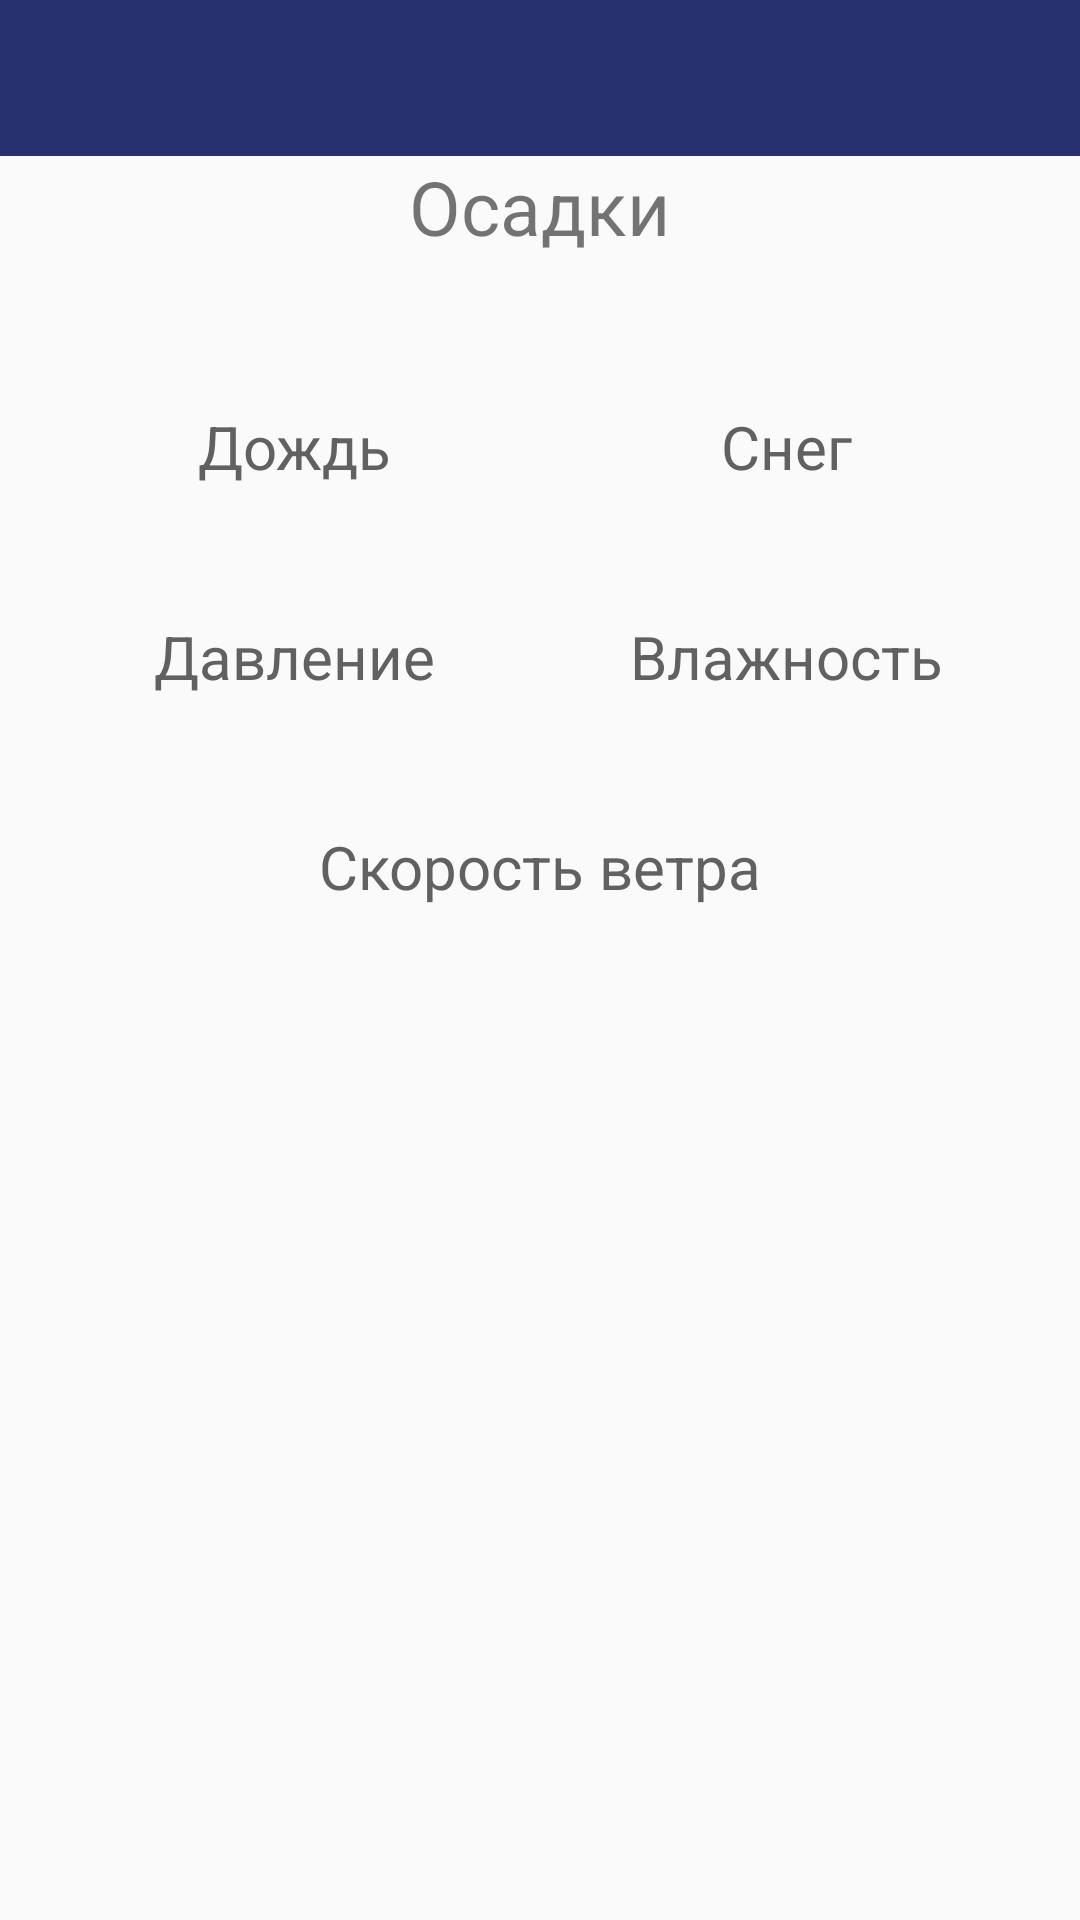

Write the Android layout XML for this screen, with the resource values it uses.
<!-- AndroidManifest.xml: application theme AppTheme -->
<!-- res/layout/activity_weather_details.xml -->
<?xml version="1.0" encoding="utf-8"?>
<LinearLayout xmlns:android="http://schemas.android.com/apk/res/android"
    android:layout_width="match_parent"
    android:layout_height="match_parent"
    android:orientation="vertical">

    <include
        android:id="@+id/toolbar"
        layout="@layout/toolbar" />

    <FrameLayout
        android:id="@+id/fameLayout"
        android:layout_width="match_parent"
        android:layout_height="wrap_content">

        <ImageView
            android:id="@+id/imageIcon"
            android:layout_width="wrap_content"
            android:layout_height="wrap_content"
            android:layout_gravity="center" />
    </FrameLayout>

    <LinearLayout
        android:id="@+id/linerLayoutTemp"
        android:layout_width="wrap_content"
        android:layout_height="wrap_content"
        android:layout_gravity="center">

        <TextView
            android:id="@+id/tvTemp"
            android:layout_width="wrap_content"
            android:layout_height="wrap_content"
            android:textAlignment="center"
            android:textSize="25sp" />

        <TextView
            android:id="@+id/tvCloud"
            android:layout_width="wrap_content"
            android:layout_height="wrap_content"
            android:layout_marginLeft="@dimen/layout_marginLeftAndRight"
            android:layout_marginRight="@dimen/layout_marginLeftAndRight"
            android:text="@string/clouds"
            android:textAlignment="center"
            android:textSize="25sp" />

        <TextView
            android:id="@+id/tvCloudValues"
            android:layout_width="wrap_content"
            android:layout_height="wrap_content"
            android:textAlignment="center"
            android:textSize="25sp" />
    </LinearLayout>

    <TextView
        android:id="@+id/tvDescription"
        android:layout_width="match_parent"
        android:layout_height="wrap_content"

        android:textAlignment="center"
        android:textSize="25sp" />

    <LinearLayout
        android:layout_width="match_parent"
        android:layout_height="wrap_content"
        android:layout_marginLeft="@dimen/layout_marginLeftAndRight"
        android:layout_marginRight="@dimen/layout_marginLeftAndRight"
        android:layout_marginTop="@dimen/activity_vertical_margin"
        android:theme="@style/PrintTextDark">

        <TextView
            android:layout_width="0dp"
            android:layout_height="wrap_content"
            android:layout_weight="1"
            android:text="@string/rain"
            android:textAlignment="center" />

        <TextView
            android:layout_width="0dp"
            android:layout_height="wrap_content"
            android:layout_weight="1"
            android:text="@string/snow"
            android:textAlignment="center" />

    </LinearLayout>

    <LinearLayout
        android:layout_width="match_parent"
        android:layout_height="wrap_content"
        android:layout_marginLeft="@dimen/layout_marginLeftAndRight"
        android:layout_marginRight="@dimen/layout_marginLeftAndRight"
        android:theme="@style/PrintTextGrey">

        <TextView
            android:id="@+id/tvRainValue"
            android:layout_width="0dp"
            android:layout_height="wrap_content"
            android:layout_weight="1"
            android:textAlignment="center" />

        <TextView
            android:id="@+id/tvSnowValue"
            android:layout_width="0dp"
            android:layout_height="wrap_content"
            android:layout_weight="1"
            android:textAlignment="center" />

    </LinearLayout>

    <LinearLayout
        android:layout_width="match_parent"
        android:layout_height="wrap_content"
        android:layout_marginLeft="@dimen/layout_marginLeftAndRight"
        android:layout_marginRight="@dimen/layout_marginLeftAndRight"
        android:layout_marginTop="@dimen/activity_vertical_margin"
        android:theme="@style/PrintTextDark">


        <TextView
            android:layout_width="0dp"
            android:layout_height="wrap_content"
            android:layout_weight="1"
            android:text="@string/pressure"
            android:textAlignment="center" />

        <TextView
            android:layout_width="0dp"
            android:layout_height="wrap_content"
            android:layout_weight="1"
            android:text="@string/humidity"
            android:textAlignment="center" />
    </LinearLayout>

    <LinearLayout
        android:layout_width="match_parent"
        android:layout_height="wrap_content"
        android:layout_marginLeft="@dimen/layout_marginLeftAndRight"
        android:layout_marginRight="@dimen/layout_marginLeftAndRight"
        android:theme="@style/PrintTextGrey">


        <TextView
            android:id="@+id/tvPressureValue"
            android:layout_width="0dp"
            android:layout_height="wrap_content"
            android:layout_weight="1"
            android:textAlignment="center" />

        <TextView
            android:id="@+id/tvHumidityValue"
            android:layout_width="0dp"
            android:layout_height="wrap_content"
            android:layout_weight="1"
            android:textAlignment="center" />
    </LinearLayout>


    <LinearLayout
        android:layout_width="match_parent"
        android:layout_height="wrap_content"
        android:layout_marginLeft="@dimen/layout_marginLeftAndRight"
        android:layout_marginRight="@dimen/layout_marginLeftAndRight"
        android:layout_marginTop="@dimen/activity_vertical_margin"
        android:theme="@style/PrintTextDark">


        <TextView
            android:layout_width="0dp"
            android:layout_height="wrap_content"
            android:layout_weight="1"
            android:text="@string/wind_speed"
            android:textAlignment="center" />

    </LinearLayout>

    <LinearLayout
        android:layout_width="match_parent"
        android:layout_height="wrap_content"
        android:layout_marginLeft="@dimen/layout_marginLeftAndRight"
        android:layout_marginRight="@dimen/layout_marginLeftAndRight"
        android:theme="@style/PrintTextGrey">


        <TextView
            android:id="@+id/tvWindSpeedValue"
            android:layout_width="0dp"
            android:layout_height="wrap_content"
            android:layout_weight="1"
            android:textAlignment="center" />

    </LinearLayout>

</LinearLayout>
<!-- res/layout/toolbar.xml (included above) -->
<?xml version="1.0" encoding="utf-8"?>
<android.support.v7.widget.Toolbar xmlns:android="http://schemas.android.com/apk/res/android"
    xmlns:app="http://schemas.android.com/apk/res-auto"
    android:id="@+id/toolbar"
    android:layout_width="match_parent"
    android:layout_height="@dimen/toolbar_height"
    android:background="@color/colorPrimary"

    app:popupTheme="@style/ActionBarPopupThemeOverlay"
    app:theme="@style/ActionBarThemeOverlay"
    app:titleMarginStart="@dimen/toolbar_height">

</android.support.v7.widget.Toolbar>
<!-- resources referenced by this layout -->
<resources>
  <color name="colorPrimary">#26316e</color>
  <dimen name="activity_vertical_margin">16dp</dimen>
  <dimen name="layout_marginLeftAndRight">16dp</dimen>
  <dimen name="toolbar_height">52dp</dimen>
  <string name="clouds">Осадки</string>
  <string name="humidity">Влажность</string>
  <string name="pressure">Давление</string>
  <string name="rain">Дождь</string>
  <string name="snow">Снег</string>
  <string name="wind_speed">Скорость ветра</string>
  <style name="ActionBarPopupThemeOverlay" parent="ThemeOverlay.AppCompat.Light">
          <item name="android:background">@android:color/white</item>
          <item name="android:textColor">#000</item>
      </style>
  <style name="ActionBarThemeOverlay" parent="">
          <item name="android:textColorPrimary">#fff</item>
          <item name="colorControlNormal">#fff</item>
          <item name="colorControlHighlight">#3fff</item>
      </style>
  <style name="PrintTextDark">
          <item name="android:textColor">@color/colorDarkGrey</item>
          <item name="android:textSize">20sp</item>
      </style>
  <style name="PrintTextGrey">
          <item name="android:textColor">@color/colorGrey</item>
          <item name="android:textSize">20sp</item>
      </style>
  <style name="AppTheme" parent="Theme.AppCompat.Light.NoActionBar">
  
          <item name="colorPrimary">@color/colorPrimary</item>
          <item name="colorPrimaryDark">@color/colorPrimaryDark</item>
          <item name="colorAccent">@color/colorAccent</item>
          <item name="android:textColorHint">@color/colorPrimaryDark</item>
      </style>
  <color name="colorDarkGrey">#616161</color>
  <color name="colorGrey">#727272</color>
  <color name="colorPrimaryDark">#303F9F</color>
  <color name="colorAccent">#FFFFFFFF</color>
</resources>
